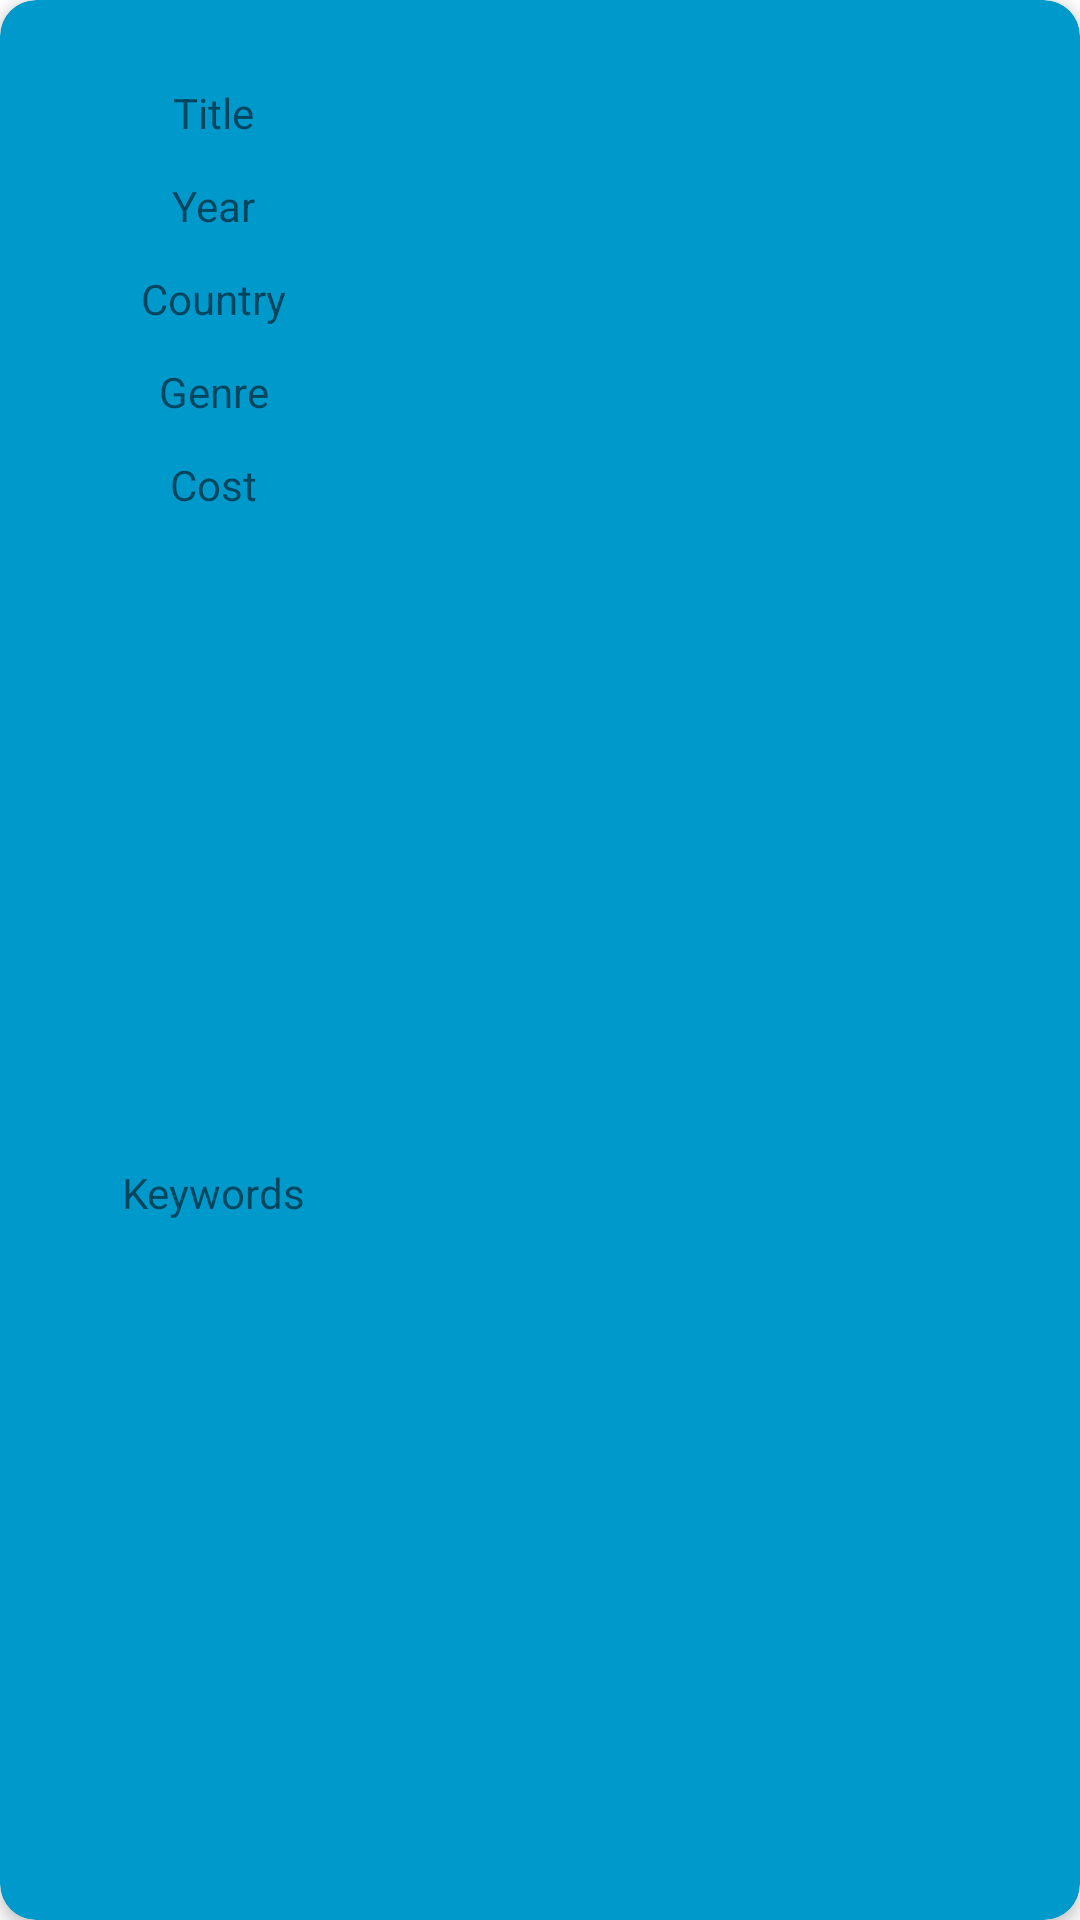

Produce the Android XML layout that renders to this screen, including the resource entries it uses.
<!-- AndroidManifest.xml: application theme Theme.MovieLibrary -->
<!-- res/layout/card_layout.xml -->
<?xml version="1.0" encoding="utf-8"?>
<androidx.cardview.widget.CardView xmlns:android="http://schemas.android.com/apk/res/android"
                                    xmlns:card_view="http://schemas.android.com/apk/res-auto"
                                    xmlns:tools="http://schemas.android.com/tools"
                                    android:id="@+id/card_view"
                                    android:layout_width="match_parent"
                                    android:layout_height="wrap_content"
                                    android:layout_margin="5dp"
                                    card_view:cardBackgroundColor="@android:color/holo_blue_dark"
                                    card_view:cardCornerRadius="12dp"
                                    card_view:cardElevation="3dp"
                                    card_view:contentPadding="4dp">

    <androidx.constraintlayout.widget.ConstraintLayout
        android:layout_width="match_parent"
        android:layout_height="match_parent"
        android:padding="16dp">


        <TextView
            android:id="@+id/title_id"
            android:layout_width="wrap_content"
            android:layout_height="wrap_content"
            android:layout_alignParentTop="true"
            android:layout_marginStart="24dp"
            android:layout_marginTop="8dp"
            card_view:layout_constraintStart_toStartOf="@+id/guideline3"
            card_view:layout_constraintTop_toTopOf="parent" />

        <TextView
            android:id="@+id/year_id"
            android:layout_width="wrap_content"
            android:layout_height="wrap_content"
            android:layout_alignParentTop="true"
            android:layout_marginStart="24dp"
            android:layout_marginTop="12dp"
            card_view:layout_constraintStart_toStartOf="@+id/guideline3"
            card_view:layout_constraintTop_toBottomOf="@+id/title_id" />


        <TextView
            android:id="@+id/country_id"
            android:layout_width="wrap_content"
            android:layout_height="wrap_content"
            android:layout_alignParentTop="true"
            android:layout_marginStart="24dp"
            android:layout_marginTop="12dp"
            card_view:layout_constraintStart_toStartOf="@+id/guideline3"
            card_view:layout_constraintTop_toBottomOf="@+id/year_id" />

        <TextView
            android:id="@+id/genre_id"
            android:layout_width="wrap_content"
            android:layout_height="wrap_content"
            android:layout_alignParentTop="true"
            android:layout_marginStart="24dp"
            android:layout_marginTop="12dp"
            card_view:layout_constraintStart_toStartOf="@+id/guideline3"
            card_view:layout_constraintTop_toBottomOf="@+id/country_id" />

        <TextView
            android:id="@+id/cost_id"
            android:layout_width="wrap_content"
            android:layout_height="wrap_content"
            android:layout_alignParentTop="true"
            android:layout_marginStart="24dp"
            android:layout_marginTop="12dp"
            card_view:layout_constraintStart_toStartOf="@+id/guideline3"
            card_view:layout_constraintTop_toBottomOf="@+id/genre_id" />

        <TextView
            android:id="@+id/keywords_id"
            android:layout_width="wrap_content"
            android:layout_height="wrap_content"
            android:layout_alignParentTop="true"
            android:layout_marginStart="24dp"
            android:layout_marginTop="12dp"
            card_view:layout_constraintStart_toStartOf="@+id/guideline3"
            card_view:layout_constraintTop_toBottomOf="@+id/cost_id" />


        <TextView
            android:id="@+id/cardTitle_id"
            android:layout_width="wrap_content"
            android:layout_height="wrap_content"
            android:layout_marginTop="8dp"
            android:text="Title"
            card_view:layout_constraintEnd_toStartOf="@+id/guideline3"
            card_view:layout_constraintStart_toStartOf="@+id/guideline5"
            card_view:layout_constraintTop_toTopOf="parent" />

        <TextView
            android:id="@+id/cardYear_id"
            android:layout_width="wrap_content"
            android:layout_height="wrap_content"
            android:layout_marginTop="12dp"
            android:layout_alignParentStart="true"
            android:layout_alignParentTop="true"
            android:text="Year"
            card_view:layout_constraintEnd_toStartOf="@+id/guideline3"
            card_view:layout_constraintStart_toStartOf="@+id/guideline5"
            card_view:layout_constraintTop_toBottomOf="@+id/cardTitle_id" />

        <TextView
            android:id="@+id/cardCountry_id"
            android:layout_width="wrap_content"
            android:layout_height="wrap_content"
            android:layout_alignParentStart="true"
            android:layout_alignParentTop="true"
            android:layout_marginTop="12dp"
            android:text="Country"
            card_view:layout_constraintEnd_toStartOf="@+id/guideline3"
            card_view:layout_constraintStart_toStartOf="@+id/guideline5"
            card_view:layout_constraintTop_toBottomOf="@+id/cardYear_id" />

        <TextView
            android:id="@+id/cardGenre_id"
            android:layout_width="wrap_content"
            android:layout_height="wrap_content"
            android:layout_alignParentStart="true"
            android:layout_alignParentTop="true"
            android:layout_marginTop="12dp"
            android:text="Genre"
            card_view:layout_constraintEnd_toStartOf="@+id/guideline3"
            card_view:layout_constraintStart_toStartOf="@+id/guideline5"
            card_view:layout_constraintTop_toBottomOf="@+id/cardCountry_id" />

        <TextView
            android:id="@+id/cardCost_id"
            android:layout_width="wrap_content"
            android:layout_height="wrap_content"
            android:layout_alignParentStart="true"
            android:layout_alignParentTop="true"
            android:layout_marginTop="12dp"
            android:text="Cost"
            card_view:layout_constraintEnd_toStartOf="@+id/guideline3"
            card_view:layout_constraintStart_toStartOf="@+id/guideline5"
            card_view:layout_constraintTop_toBottomOf="@+id/cardGenre_id" />

        <TextView
            android:id="@+id/cardKeywords_id"
            android:layout_width="wrap_content"
            android:layout_height="wrap_content"
            android:layout_alignParentStart="true"
            android:layout_alignParentTop="true"
            android:layout_marginTop="12dp"
            android:layout_marginBottom="8dp"
            android:text="Keywords"
            card_view:layout_constraintBottom_toBottomOf="parent"
            card_view:layout_constraintEnd_toStartOf="@+id/guideline3"
            card_view:layout_constraintStart_toStartOf="@+id/guideline5"
            card_view:layout_constraintTop_toBottomOf="@+id/cardCost_id" />

        <androidx.constraintlayout.widget.Guideline
            android:id="@+id/guideline3"
            android:layout_width="wrap_content"
            android:layout_height="wrap_content"
            android:orientation="vertical"
            card_view:layout_constraintGuide_percent="0.29" />

        <androidx.constraintlayout.widget.Guideline
            android:id="@+id/guideline5"
            android:layout_width="wrap_content"
            android:layout_height="wrap_content"
            android:orientation="vertical"
            card_view:layout_constraintGuide_percent="0.029925186" />

    </androidx.constraintlayout.widget.ConstraintLayout>

</androidx.cardview.widget.CardView>
<!-- resources referenced by this layout -->
<resources>
  <style name="Theme.MovieLibrary" parent="Theme.MaterialComponents.DayNight.NoActionBar">
          
          <item name="colorPrimary">@color/purple_500</item>
          <item name="colorPrimaryVariant">@color/purple_700</item>
          <item name="colorOnPrimary">@color/white</item>
          
          <item name="colorSecondary">@color/teal_200</item>
          <item name="colorSecondaryVariant">@color/teal_700</item>
          <item name="colorOnSecondary">@color/black</item>
          
          <item name="android:statusBarColor" tools:targetApi="l">?attr/colorPrimaryVariant</item>
          
      </style>
  <!-- not gathered from this repository: default colours our renderer supplied (Android Studio template values) -->
  <color name="purple_500">#FF6200EE</color>
  <color name="purple_700">#FF3700B3</color>
  <color name="teal_200">#FF03DAC5</color>
  <color name="teal_700">#FF018786</color>
  <color name="black">#FF000000</color>
  <color name="white">#FFFFFFFF</color>
</resources>
